Run: headless pygame with SDL's dummy video driver; simulated clock (each Clock.tick advances the game by its frame time, no real sleeping); random seed 0; keys injected as events and as key.get_pressed() state; mouse plan: one left click at the window centre at the start of phase 2, then a move to the lower-right quarter at the start of phase 3.
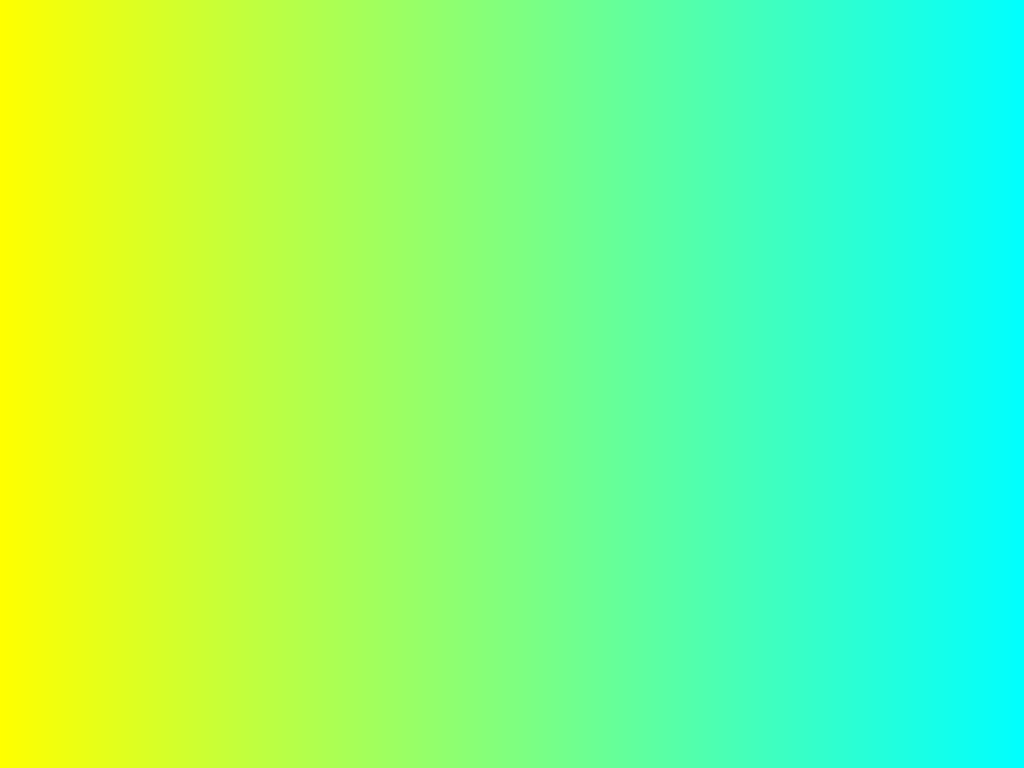
Frame 1 of 2 · flips 1–60 · no input
Frame 2 of 2 · flips 61–180 · clicked the window centre · tapped SPACE, RETURN · held RIGHT (→), D (game ended) · screen unchanged from frame 1, image omitted

The pygame program that drew these frames:

import pygame
import random
import math

pygame.init()

# Get display info
info = pygame.display.Info()
screen_width = info.current_w
screen_height = info.current_h

screen = pygame.display.set_mode((screen_width, screen_height), pygame.FULLSCREEN)
pygame.mouse.set_visible(False)

def draw_gradient(screen, color1, color2, direction="horizontal"):
    """Draw a gradient between two colors"""
    width, height = screen.get_size()
    
    if direction == "horizontal":
        for x in range(width):
            # Calculate color based on x position
            ratio = x / width
            r = int(color1[0] * (1 - ratio) + color2[0] * ratio)
            g = int(color1[1] * (1 - ratio) + color2[1] * ratio)
            b = int(color1[2] * (1 - ratio) + color2[2] * ratio)
            pygame.draw.line(screen, (r, g, b), (x, 0), (x, height))
    else:  # vertical
        for y in range(height):
            ratio = y / height
            r = int(color1[0] * (1 - ratio) + color2[0] * ratio)
            g = int(color1[1] * (1 - ratio) + color2[1] * ratio)
            b = int(color1[2] * (1 - ratio) + color2[2] * ratio)
            pygame.draw.line(screen, (r, g, b), (0, y), (width, y))

def gradient_screensaver():
    running = True
    clock = pygame.time.Clock()
    
    # Base colors
    colors = [
        (255, 0, 0), (0, 255, 0), (0, 0, 255),
        (255, 255, 0), (255, 0, 255), (0, 255, 255)
    ]
    
    last_change = pygame.time.get_ticks()
    change_interval = 5000  # Change every 5 seconds
    color_pair = random.sample(colors, 2)
    direction = random.choice(["horizontal", "vertical"])
    
    while running:
        for event in pygame.event.get():
            if event.type == pygame.KEYDOWN or event.type == pygame.MOUSEMOTION:
                running = False
        
        current_time = pygame.time.get_ticks()
        if current_time - last_change > change_interval:
            color_pair = random.sample(colors, 2)
            direction = random.choice(["horizontal", "vertical"])
            last_change = current_time
        
        draw_gradient(screen, color_pair[0], color_pair[1], direction)
        pygame.display.flip()
        clock.tick(30)
    
    pygame.quit()

if __name__ == "__main__":
    gradient_screensaver()
